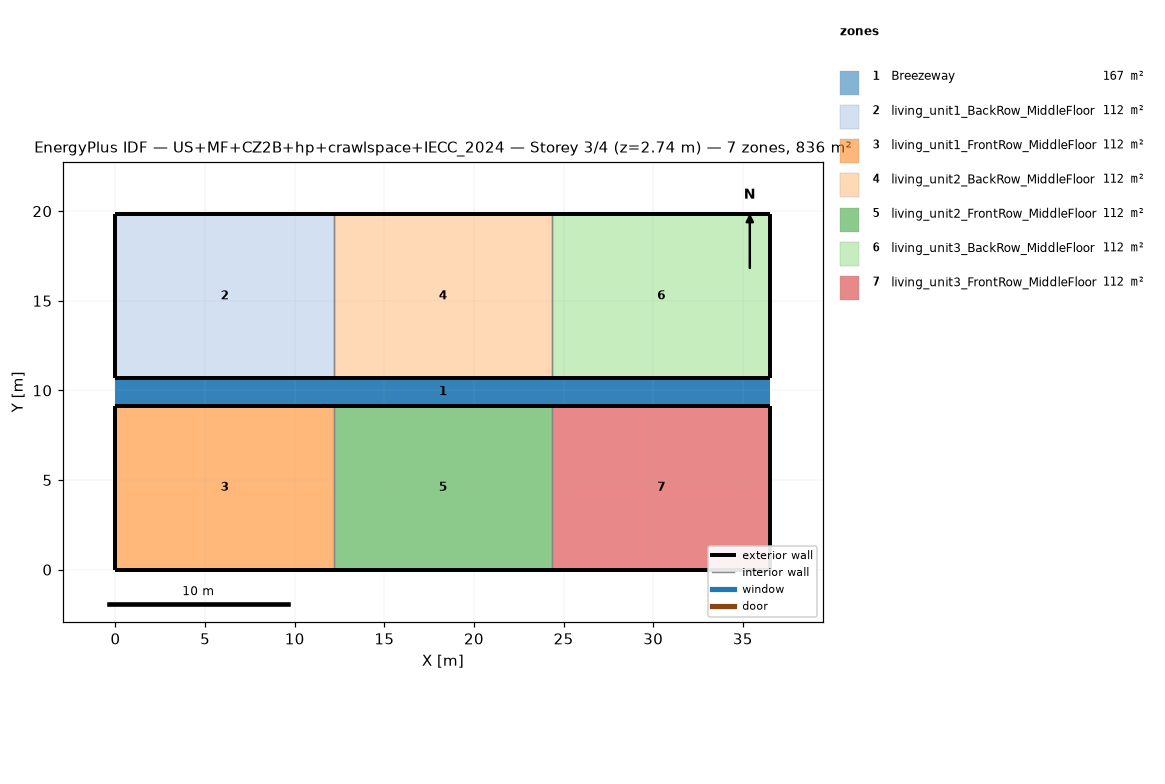
=== STOREY PLAN SPEC (per zone: floor XY polygon, exterior-wall plan segments, windows/doors) ===
zone 1: Breezeway  (167.0 m²)
  floor: (36.54, 9.16) (0.00, 9.16) (0.00, 10.68) (36.54, 10.68)
  floor: (36.54, 9.16) (0.00, 9.16) (0.00, 10.68) (36.54, 10.68)
  floor: (36.54, 9.16) (0.00, 9.16) (0.00, 10.68) (36.54, 10.68)
zone 2: living_unit1_BackRow_MiddleFloor  (111.5 m²)
  floor: (12.18, 10.68) (0.00, 10.68) (0.00, 19.84) (12.18, 19.84)
  exterior wall: (0.00, 10.68) – (12.18, 10.68)  [12.2 m]
  exterior wall: (12.18, 19.84) – (0.00, 19.84)  [12.2 m]
  exterior wall: (0.00, 19.84) – (0.00, 10.68)  [9.2 m]
  interior walls: 1
zone 3: living_unit1_FrontRow_MiddleFloor  (111.5 m²)
  floor: (12.18, 0.00) (0.00, 0.00) (0.00, 9.16) (12.18, 9.16)
  exterior wall: (0.00, 0.00) – (12.18, 0.00)  [12.2 m]
  exterior wall: (12.18, 9.16) – (0.00, 9.16)  [12.2 m]
  exterior wall: (0.00, 9.16) – (0.00, 0.00)  [9.2 m]
  interior walls: 1
zone 4: living_unit2_BackRow_MiddleFloor  (111.5 m²)
  floor: (24.36, 10.68) (12.18, 10.68) (12.18, 19.84) (24.36, 19.84)
  exterior wall: (12.18, 10.68) – (24.36, 10.68)  [12.2 m]
  exterior wall: (24.36, 19.84) – (12.18, 19.84)  [12.2 m]
  interior walls: 2
zone 5: living_unit2_FrontRow_MiddleFloor  (111.5 m²)
  floor: (24.36, 0.00) (12.18, 0.00) (12.18, 9.16) (24.36, 9.16)
  exterior wall: (12.18, 0.00) – (24.36, 0.00)  [12.2 m]
  exterior wall: (24.36, 9.16) – (12.18, 9.16)  [12.2 m]
  interior walls: 2
zone 6: living_unit3_BackRow_MiddleFloor  (111.5 m²)
  floor: (36.54, 10.68) (24.36, 10.68) (24.36, 19.84) (36.54, 19.84)
  exterior wall: (24.36, 10.68) – (36.54, 10.68)  [12.2 m]
  exterior wall: (36.54, 10.68) – (36.54, 19.84)  [9.2 m]
  exterior wall: (36.54, 19.84) – (24.36, 19.84)  [12.2 m]
  interior walls: 1
zone 7: living_unit3_FrontRow_MiddleFloor  (111.5 m²)
  floor: (36.54, 0.00) (24.36, 0.00) (24.36, 9.16) (36.54, 9.16)
  exterior wall: (24.36, 0.00) – (36.54, 0.00)  [12.2 m]
  exterior wall: (36.54, 0.00) – (36.54, 9.16)  [9.2 m]
  exterior wall: (36.54, 9.16) – (24.36, 9.16)  [12.2 m]
  interior walls: 1

=== DERIVED (storey summary) ===
Building: US+MF+CZ2B+hp+crawlspace+IECC_2024
Storey: 3 of 4  (floor level z = 2.74 m)
Storey gross floor area: 836.2 m²
Zones on this storey: 7
  - Breezeway: floor 167.0 m²
  - living_unit1_BackRow_MiddleFloor: floor 111.5 m²; exterior wall 33.5 m (86.9 m²); WWR 0.0%
  - living_unit1_FrontRow_MiddleFloor: floor 111.5 m²; exterior wall 33.5 m (86.9 m²); WWR 0.0%
  - living_unit2_BackRow_MiddleFloor: floor 111.5 m²; exterior wall 24.4 m (63.1 m²); WWR 0.0%
  - living_unit2_FrontRow_MiddleFloor: floor 111.5 m²; exterior wall 24.4 m (63.1 m²); WWR 0.0%
  - living_unit3_BackRow_MiddleFloor: floor 111.5 m²; exterior wall 33.5 m (86.9 m²); WWR 0.0%
  - living_unit3_FrontRow_MiddleFloor: floor 111.5 m²; exterior wall 33.5 m (86.9 m²); WWR 0.0%
Zone adjacency (shared interzone walls):
  - living_unit1_BackRow_MiddleFloor ↔ living_unit2_BackRow_MiddleFloor
  - living_unit1_FrontRow_MiddleFloor ↔ living_unit2_FrontRow_MiddleFloor
  - living_unit2_BackRow_MiddleFloor ↔ living_unit3_BackRow_MiddleFloor
  - living_unit2_FrontRow_MiddleFloor ↔ living_unit3_FrontRow_MiddleFloor